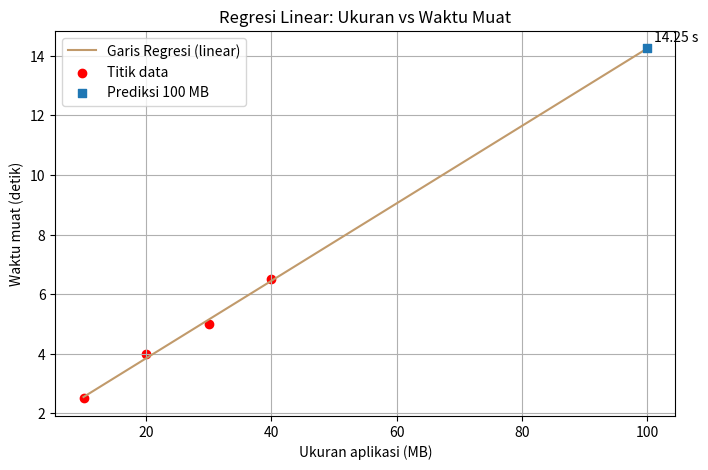

Reproduce this figure in Python.
import numpy as np
import matplotlib.pyplot as plt
# data titik
x  = np.array([10, 20, 30, 40]) # ukuran aplikasi (MB)
y  = np.array([2.5, 4, 5, 6.5]) # waktu muat (detik)

# hitung parameter regresi
n = len(x)
x_mean = np.mean(x)
y_mean = np.mean(y)

# rumus slope (b1) dan interept (b0)
b1 = np.sum ((x - x_mean) * (y - y_mean)) / np.sum((x - x_mean)**2)
b0 = y_mean - b1 * x_mean
print("persamaan regresi: y = {:4.4f}x + {:.4f}".format(b1,b0))

# contoh prediksi (misalnya ukuran 25 MB)
x_prediction = 100
y_prediction = b0 + b1 * x_prediction
print("Prediksi waktu muat untuk ukuran 100 MB =", y_prediction)

# ---- Grafik ----- #
x_line = np.linspace(min(x), x_prediction, 200)
y_line = b0 + b1 * x_line
plt.figure(figsize=(8,5))
plt.plot(x_line, y_line, color='#C19A6B', label="Garis Regresi (linear)")
plt.scatter(x, y, color='red', marker='o', label="Titik data")
plt.scatter([x_prediction], [y_prediction], marker='s', label=f"Prediksi {x_prediction:.0f} MB", zorder=5)
plt.annotate(f"{y_prediction:.2f} s", (x_prediction, y_prediction),
             textcoords="offset points", xytext=(5,5))
plt.xlabel('Ukuran aplikasi (MB)')
plt.ylabel('Waktu muat (detik)')
plt.title('Regresi Linear: Ukuran vs Waktu Muat')
plt.legend()
plt.grid(True)
plt.show()
